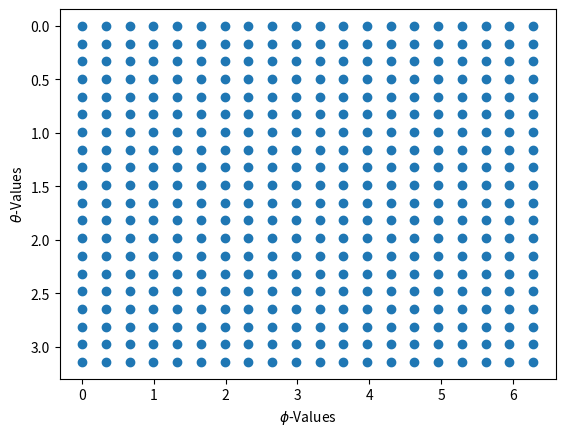
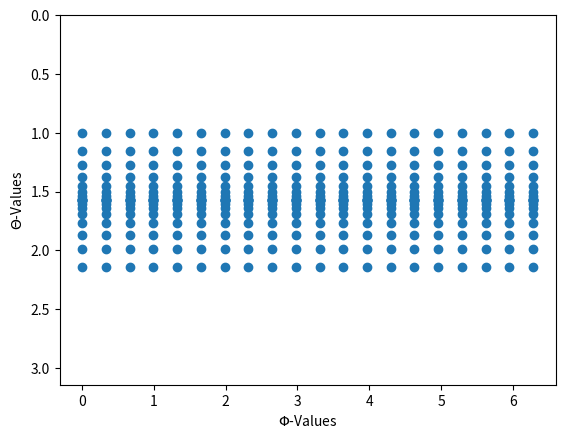
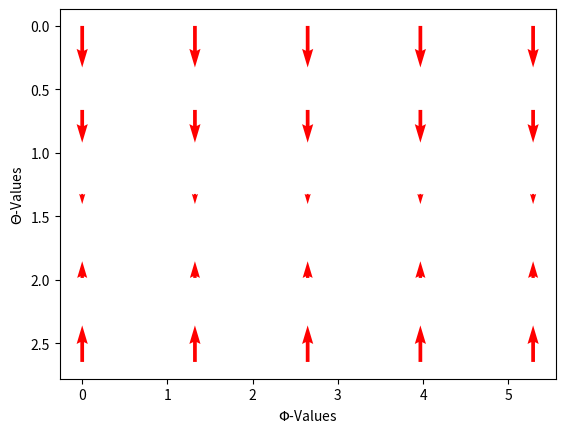

Source code (Python) for these figures, in order:
import numpy as np
import matplotlib.pyplot as plt

thetaVals = np.linspace(0, np.pi,20)
phiVals = np.linspace(0,2*np.pi,20)
oldVals = [thetaVals,phiVals]

thetaMesh, phiMesh = np.meshgrid(thetaVals, phiVals)
oldValsMesh = [thetaMesh,phiMesh]

#transform vector
vecTheta= np.cos(thetaMesh)
vecPhi = 0*np.sin(phiMesh)
vecTransform = [vecTheta,vecPhi]

newVals = np.add(oldValsMesh,vecTransform)

newThetaMesh, newPhiMesh = np.meshgrid(newVals[0],newVals[1])

vecThetaMesh = np.cos(thetaMesh)
vecPhiMesh = 0*np.sin(phiMesh)
vectorTransformMesh = [vecThetaMesh,vecPhiMesh]

#newValsMesh = oldValsMesh + vectorTransformMesh
#newThetaMesh = newValsMesh[0]
#newPhiMesh = newValsMesh[1]

plt.scatter(phiMesh,thetaMesh)
plt.xlabel('$\phi$-Values')
plt.ylabel('$\\theta$-Values')
plt.gca().invert_yaxis()

plt.figure()
plt.scatter(newVals[1],newVals[0])
plt.xlabel('$\Phi$-Values')
plt.ylabel('$\\Theta$-Values')
plt.ylim([0,np.pi])
plt.gca().invert_yaxis()

plt.figure()
plt.quiver(phiMesh[::4,::4], thetaMesh[::4,::4], vectorTransformMesh[1][::4,::4], -vectorTransformMesh[0][::4,::4], color = 'r')
plt.xlabel('$\Phi$-Values')
plt.ylabel('$\\Theta$-Values')
plt.gca().invert_yaxis()
plt.show()